Dataset: mstar (GitHub, Tao-ran-ju/-2026--). Classes: BMP2 serial number 9563, BRDM-2, BTR70 serial number C71, BTR-60.

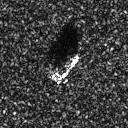
Label: BTR70 serial number C71

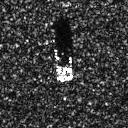
Label: BMP2 serial number 9563

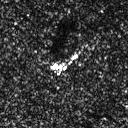
Label: BRDM-2

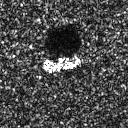
Label: BTR-60

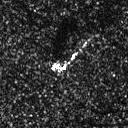
Label: BRDM-2

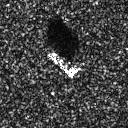
Label: BTR70 serial number C71
